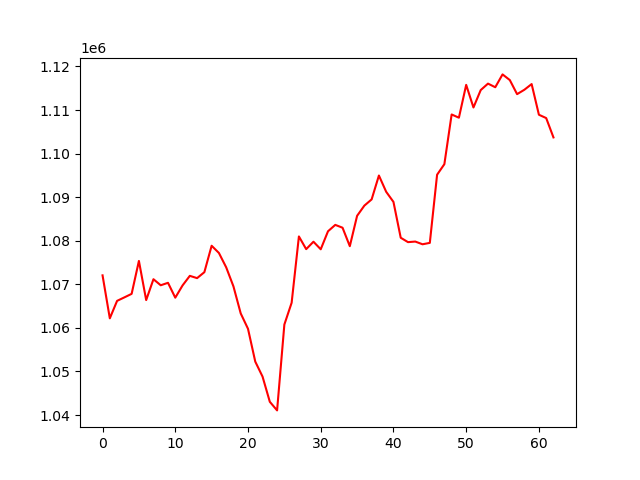

Source data for this figure (header and first rows):
, 0
0, 1072058
1, 1062195
2, 1066205
3, 1067001
4, 1067812
5, 1075370
6, 1066384
7, 1071169
8, 1069783
9, 1070347
10, 1066933
11, 1069740
12, 1071945
13, 1071420
14, 1072787
15, 1078851
16, 1077195
17, 1073903
18, 1069519
19, 1063316
20, 1059793
21, 1052256
22, 1048820
23, 1043039
24, 1041064
25, 1060769
26, 1065769
27, 1080987
28, 1078069
29, 1079777
30, 1078040
31, 1082172
32, 1083641
33, 1082991
34, 1078753
35, 1085717
36, 1088060
37, 1089489
38, 1094970
39, 1091235
40, 1088915
41, 1080687
42, 1079682
43, 1079812
44, 1079189
45, 1079512
46, 1095153
47, 1097574
48, 1108981
49, 1108240
50, 1115775
51, 1110585
52, 1114581
53, 1116062
54, 1115231
55, 1118177
56, 1116875
57, 1113647
58, 1114652
59, 1115957
... 3 more rows
